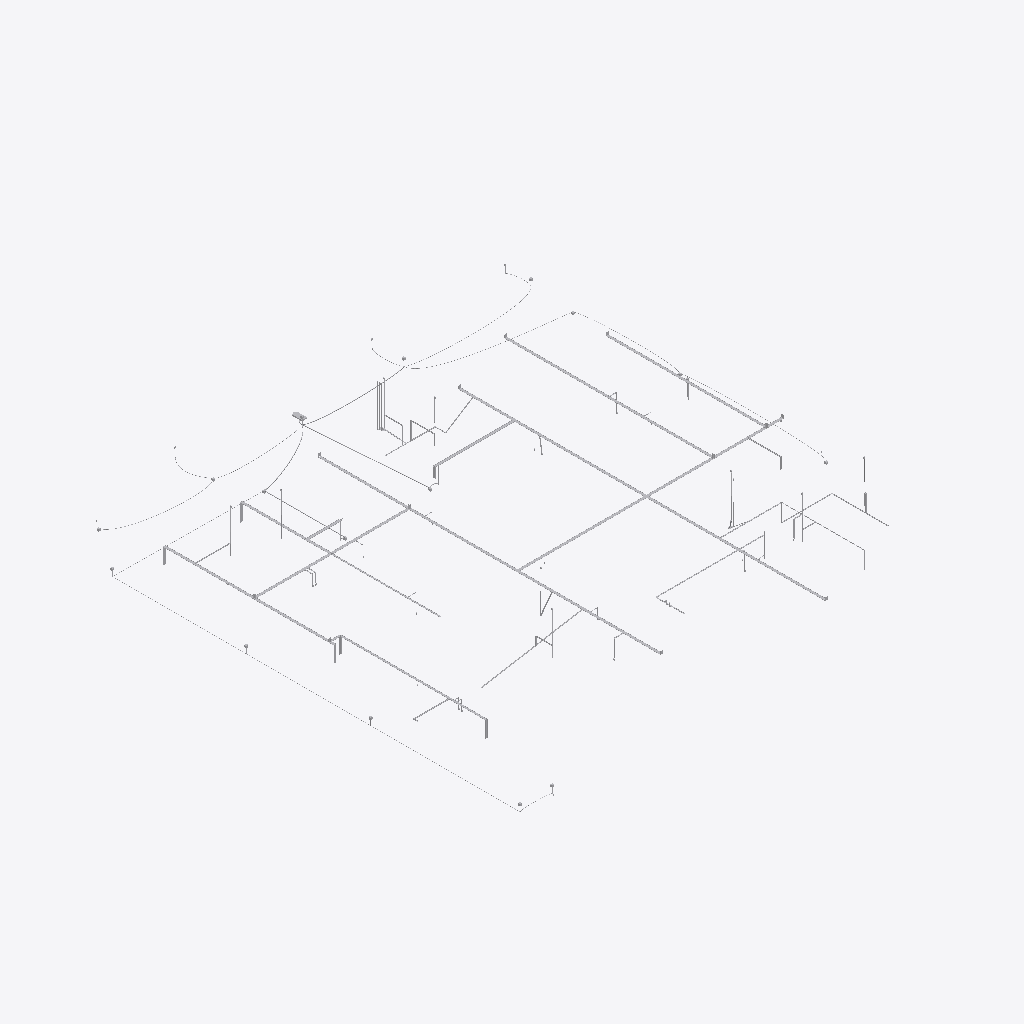
Isometric view of an IFC building model (IFC-SPF (STEP), schema IFC4, length unit centimetre), seen from the south-west, elements coloured by IFC class (only those large enough to see are counted): 81 other elements (light grey).
Extent 93.4 m × 96.9 m × 10.4 m (x, y, z). Storeys (3): PAV. TÉRREO at 0.40 m; PAV. SUPERIOR at 4.60 m; COBERTURA at 8.80 m. Elements (319): 193 IfcCableCarrierSegment, 66 IfcBuildingElementProxy, 44 IfcElectricDistributionBoard, 16 IfcJunctionBox.

HEADER;
FILE_DESCRIPTION(('IFC4'),'2;1');
FILE_NAME('','2025-07-03T05:31:30',(''),('',''),'','IfcPlusPlus','');
FILE_SCHEMA(('IFC4'));
ENDSEC;
DATA;
#21=IFCPROJECT('22GSvivLDFdusMUhFTtnRp',#26,'',$,$,$,$,(#20),#15);
#33=IFCSITE('39$NUPUKL6$hJTuBgFkbd$',#26,$,$,$,#32,$,$,$,$,$,$,$,$);
#38=IFCBUILDING('1wMijf5ZD1C9P_ku2JEZqx',#26,$,$,$,#37,$,$,$,$,$,$);
#1946=IFCBUILDINGSTOREY('3ubHIYtaXDof1b4m$7zrAP',#26,'PAV. TÉRREO',$,$,#1945,$,'PAV. TÉRREO',.ELEMENT.,40.0);
#24889=IFCBUILDINGSTOREY('1Tc_N8gmH989V5Hx7Bo977',#26,'PAV. SUPERIOR',$,$,#24888,$,'PAV. SUPERIOR',.ELEMENT.,460.0);
#27031=IFCBUILDINGSTOREY('0oz1pqowfDxxp51yEroBZT',#26,'COBERTURA',$,$,#27030,$,'COBERTURA',.ELEMENT.,880.0);
#11297=IFCCABLECARRIERSEGMENT('2Re6$vY5f6YxBnaRAJwUin',#26,'EL177',$,$,#11296,#11311,$,$);
#11187=IFCCABLECARRIERSEGMENT('18tS3OaGX1E9CDobaUUyqr',#26,'EL175',$,$,#11186,#11201,$,$);
#11058=IFCCABLECARRIERSEGMENT('0y6n8ea5z3j85HUR83YlFi',#26,'EL174',$,$,#11057,#11072,$,$);
#10248=IFCCABLECARRIERSEGMENT('3hnc9FuZX6Twu2g6X2nRhG',#26,'EL172',$,$,#10247,#10262,$,$);
#9863=IFCCABLECARRIERSEGMENT('0yh365tRb8FAdWO9NGfQod',#26,'EL169',$,$,#9862,#9877,$,$);
#10579=IFCCABLECARRIERSEGMENT('3aO0YTj_XEHAs42arCFlSj',#26,'EL173',$,$,#10578,#10593,$,$);
#11499=IFCCABLECARRIERSEGMENT('3NqIw0GTH1IRr7JBBhQ6uA',#26,'EL179',$,$,#11498,#11513,$,$);
#23453=IFCCABLECARRIERSEGMENT('1FP_Il5Kj9oO5QxfLU8ATW',#26,'EL272',$,$,#23452,#23467,$,$);
#11444=IFCCABLECARRIERSEGMENT('02ronhklj7z9cCcGtOWzDO',#26,'EL179',$,$,#11443,#11458,$,$);
#9404=IFCCABLECARRIERSEGMENT('1OP8to7on5Ehj3KizeVzNt',#26,'EL168',$,$,#9403,#9418,$,$);
#10653=IFCCABLECARRIERSEGMENT('1n2JOqReXB_BHIXh2aS$R7',#26,'EL174',$,$,#10652,#10667,$,$);
#11095=IFCCABLECARRIERSEGMENT('07l$FJjm5A68V0ieJE0FMd',#26,'EL175',$,$,#11094,#11109,$,$);
#10782=IFCCABLECARRIERSEGMENT('1QWMCm7_v1v8Ij3OJ_fJ9G',#26,'EL174',$,$,#10781,#10796,$,$);
#11242=IFCCABLECARRIERSEGMENT('0xS8dlF_XDhhIJFQha4pM3',#26,'EL176',$,$,#11241,#11256,$,$);
#11957=IFCCABLECARRIERSEGMENT('10W4ttvLj59xqbHJ_Jmvy$',#26,'EL189',$,$,#11956,#11971,$,$);
#9991=IFCCABLECARRIERSEGMENT('0kcimTe_1BghyhyhEwTU1M',#26,'EL171',$,$,#9990,#10005,$,$);
#10046=IFCCABLECARRIERSEGMENT('0fooTjlJL7uQDgqaJawLC4',#26,'EL171',$,$,#10045,#10060,$,$);
#26082=IFCCABLECARRIERSEGMENT('16CeScZKP71ufDQYmI2OFJ',#26,'EL1',$,$,#26081,#26096,$,$);
#17950=IFCCABLECARRIERSEGMENT('3MG7Bep_v4ORehTTkqM2oc',#26,'EL214',$,$,#17949,#17964,$,$);
#9532=IFCCABLECARRIERSEGMENT('1G9XfrMlX7ivF2hJYdxJUZ',#26,'EL168',$,$,#9531,#9546,$,$);
#9697=IFCCABLECARRIERSEGMENT('0RpaMQWKP3meZXkIq7MIsp',#26,'EL169',$,$,#9696,#9711,$,$);
#10524=IFCCABLECARRIERSEGMENT('0KX$muZAL9g8A$QZv0nIrC',#26,'EL173',$,$,#10523,#10538,$,$);
#17847=IFCCABLECARRIERSEGMENT('0hxzlULN93NPgt5IbXRUuI',#26,'EL212',$,$,#17846,#17859,$,$);
#10837=IFCCABLECARRIERSEGMENT('1wBMacQZDFjA3TT2759qs_',#26,'EL174',$,$,#10836,#10851,$,$);
#22959=IFCCABLECARRIERSEGMENT('0wVRd0OYbF0f8Aal5pHkAo',#26,'EL264',$,$,#22958,#22973,$,$);
#11389=IFCCABLECARRIERSEGMENT('1xH_wJiXDCcPx6x8urir1y',#26,'EL178',$,$,#11388,#11403,$,$);
#9477=IFCCABLECARRIERSEGMENT('08uYMVcgrDR9ITLzy3n1gJ',#26,'EL168',$,$,#9476,#9491,$,$);
#10616=IFCCABLECARRIERSEGMENT('3AwrCas05DbfzGS$5jIxCl',#26,'EL173',$,$,#10615,#10630,$,$);
#11150=IFCCABLECARRIERSEGMENT('1lYzsdh0v7lebeKUSFJ3Ez',#26,'EL175',$,$,#11149,#11164,$,$);
#10413=IFCCABLECARRIERSEGMENT('0rby3cvCn3nOFiLoZ92ZQn',#26,'EL173',$,$,#10412,#10427,$,$);
#13402=IFCCABLECARRIERSEGMENT('0qNUdv9TfD89R1AOxbuBsF',#26,'EL198',$,$,#13401,#13414,$,$);
#21226=IFCCABLECARRIERSEGMENT('1t8CWoTZf9u8kmVoYiK1se',#26,'EL238',$,$,#21225,#21240,$,$);
#23179=IFCCABLECARRIERSEGMENT('0w18kmxSnCxwcFdBC8BNwI',#26,'EL268',$,$,#23178,#23193,$,$);
#9624=IFCCABLECARRIERSEGMENT('0Z6Z_$Gvj1qwT$y_uFXnhT',#26,'EL168',$,$,#9623,#9638,$,$);
#23124=IFCCABLECARRIERSEGMENT('2YRZH5JzL8wwzAcuh5L8h6',#26,'EL267',$,$,#23123,#23138,$,$);
#10376=IFCCABLECARRIERSEGMENT('3Pw0yIbVX43AZDQTMqXKKL',#26,'EL173',$,$,#10375,#10390,$,$);
#13025=IFCCABLECARRIERSEGMENT('3jWTl0bPT4GO_7lFf8aUQw',#26,'EL197',$,$,#13024,#13037,$,$);
#21263=IFCCABLECARRIERSEGMENT('0v$tQcxmf0lwhPsZ56V1le',#26,'EL238',$,$,#21262,#21277,$,$);
#12067=IFCCABLECARRIERSEGMENT('0dpQJf5vnApvIvttGpLTbJ',#26,'EL189',$,$,#12066,#12081,$,$);
#10193=IFCCABLECARRIERSEGMENT('032zz$SWr2jeBdm97nRwqw',#26,'EL171',$,$,#10192,#10207,$,$);
#19154=IFCCABLECARRIERSEGMENT('3neWhuyU1DxPyDHV13J$e7',#26,'EL226',$,$,#19153,#19166,$,$);
#10101=IFCCABLECARRIERSEGMENT('27C6NYXwj1shOgRni8dGfZ',#26,'EL171',$,$,#10100,#10115,$,$);
#12012=IFCCABLECARRIERSEGMENT('0_SSWn$8f8BwfJEYt$KnzB',#26,'EL189',$,$,#12011,#12026,$,$);
#17388=IFCCABLECARRIERSEGMENT('0pCY1LCXX7h9NZkrJTbjwf',#26,'EL210',$,$,#17387,#17400,$,$);
#11554=IFCCABLECARRIERSEGMENT('1whaxywrj7RO6I$eAC2VWc',#26,'EL180',$,$,#11553,#11568,$,$);
#16627=IFCCABLECARRIERSEGMENT('0YvK8FGkT4qBram4grPRsm',#26,'EL208',$,$,#16626,#16639,$,$);
#19703=IFCCABLECARRIERSEGMENT('0DBMIj0QnFfh38ZDQR1F0Z',#26,'EL229',$,$,#19702,#19715,$,$);
#18005=IFCCABLECARRIERSEGMENT('1mCaCoMNT0_9XRGy4Hywq7',#26,'EL214',$,$,#18004,#18019,$,$);
#12629=IFCCABLECARRIERSEGMENT('3kwuwmDOTBGv1LwKt2LomP',#26,'EL196',$,$,#12628,#12641,$,$);
#23398=IFCCABLECARRIERSEGMENT('0ymLu1G7D3tfYLxQyNEwu8',#26,'EL271',$,$,#23397,#23412,$,$);
#18225=IFCCABLECARRIERSEGMENT('0DL0e6y_P5$u5I_opG_DyU',#26,'EL218',$,$,#18224,#18239,$,$);
#21976=IFCCABLECARRIERSEGMENT('0PgCaZQBb0qxlaJ3IsBtZe',#26,'EL248',$,$,#21975,#21990,$,$);
#9918=IFCCABLECARRIERSEGMENT('16$LZnxzz5OBUvKiTZ$coJ',#26,'EL170',$,$,#9917,#9932,$,$);
#22922=IFCCABLECARRIERSEGMENT('2VuzCXjU53vwj8RwR_Opy_',#26,'EL263',$,$,#22921,#22936,$,$);
#14194=IFCCABLECARRIERSEGMENT('0DOtR7XyP0IeOV$jHNFJUa',#26,'EL201',$,$,#14193,#14206,$,$);
#19221=IFCCABLECARRIERSEGMENT('06NVylakXCyPseKxYKEZ8q',#26,'EL227',$,$,#19220,#19233,$,$);
#11021=IFCCABLECARRIERSEGMENT('0jhckh$FT9JPzFgKzg2M44',#26,'EL174',$,$,#11020,#11035,$,$);
#23252=IFCCABLECARRIERSEGMENT('0Q9HLl2br999H99_MEol8r',#26,'EL269',$,$,#23251,#23266,$,$);
#19288=IFCCABLECARRIERSEGMENT('1YrKpmOqH8NgRj2R2kQhlO',#26,'EL228',$,$,#19287,#19300,$,$);
#9330=IFCCABLECARRIERSEGMENT('0G6oI5xxP8EwebgZ0gCrYH',#26,'EL168',$,$,#9329,#9345,$,$);
#11334=IFCCABLECARRIERSEGMENT('2VUanqFyb23APya59fH5$O',#26,'EL178',$,$,#11333,#11348,$,$);
#13817=IFCCABLECARRIERSEGMENT('1fl1BbeeX8F8hbCA_2NIl4',#26,'EL200',$,$,#13816,#13829,$,$);
#23051=IFCCABLECARRIERSEGMENT('18A3sJg$908Q4oFn_$0Hmp',#26,'EL266',$,$,#23050,#23065,$,$);
#10929=IFCCABLECARRIERSEGMENT('1Or1lo5Yv4NOphfKHzSHqI',#26,'EL174',$,$,#10928,#10943,$,$);
#18464=IFCCABLECARRIERSEGMENT('2j5rMSXPHBhAHEkfldtHaA',#26,'EL220',$,$,#18463,#18478,$,$);
#10727=IFCCABLECARRIERSEGMENT('3mM6ylYs98iRIP$gCkaZ0M',#26,'EL174',$,$,#10726,#10741,$,$);
#10874=IFCCABLECARRIERSEGMENT('2raspvONXBNfdpVu59h_PM',#26,'EL174',$,$,#10873,#10888,$,$);
#17791=IFCCABLECARRIERSEGMENT('3$SMdI9RP5Ig0V$YmQRVvM',#26,'EL211',$,$,#17790,#17806,$,$);
#17011=IFCCABLECARRIERSEGMENT('1OxM4bTojCUfiNRhhbMYKF',#26,'EL209',$,$,#17010,#17023,$,$);
#21865=IFCCABLECARRIERSEGMENT('2ciINr1yj2Vhqpc5bx9CMF',#26,'EL244',$,$,#21864,#21879,$,$);
#10321=IFCCABLECARRIERSEGMENT('25pA6Wqkv68AG_WbvhnQDN',#26,'EL173',$,$,#10320,#10335,$,$);
#18372=IFCCABLECARRIERSEGMENT('0NHZAXz6r4TBuxVcjelNQk',#26,'EL219',$,$,#18371,#18386,$,$);
#18427=IFCCABLECARRIERSEGMENT('1WgUgcdCL7rO18yUhtupc$',#26,'EL219',$,$,#18426,#18441,$,$);
#21902=IFCCABLECARRIERSEGMENT('2pLZ9k2TvC5fMGcI_CUeSD',#26,'EL247',$,$,#21901,#21916,$,$);
#23325=IFCCABLECARRIERSEGMENT('0xJsgtlBHB_e9_0YnXrOv9',#26,'EL270',$,$,#23324,#23339,$,$);
#12232=IFCCABLECARRIERSEGMENT('1B7t9BHd5029TAFLFFGAER',#26,'EL195',$,$,#12231,#12245,$,$);
#18317=IFCCABLECARRIERSEGMENT('39y24buhb90fjryhr661Vf',#26,'EL218',$,$,#18316,#18331,$,$);
#18629=IFCCABLECARRIERSEGMENT('07IZ_p7jLFwv7Rv96G0m5U',#26,'EL223',$,$,#18628,#18643,$,$);
#21717=IFCCABLECARRIERSEGMENT('29L9s5hLjDCeeEK9Ert1bD',#26,'EL242',$,$,#21716,#21731,$,$);
#18519=IFCCABLECARRIERSEGMENT('1a58jcJ4X8FumeBAbWLFhR',#26,'EL221',$,$,#18518,#18533,$,$);
#22626=IFCCABLECARRIERSEGMENT('1ZzbgdmvD5mP_ewKjUg9BX',#26,'EL257',$,$,#22625,#22640,$,$);
ENDSEC;
